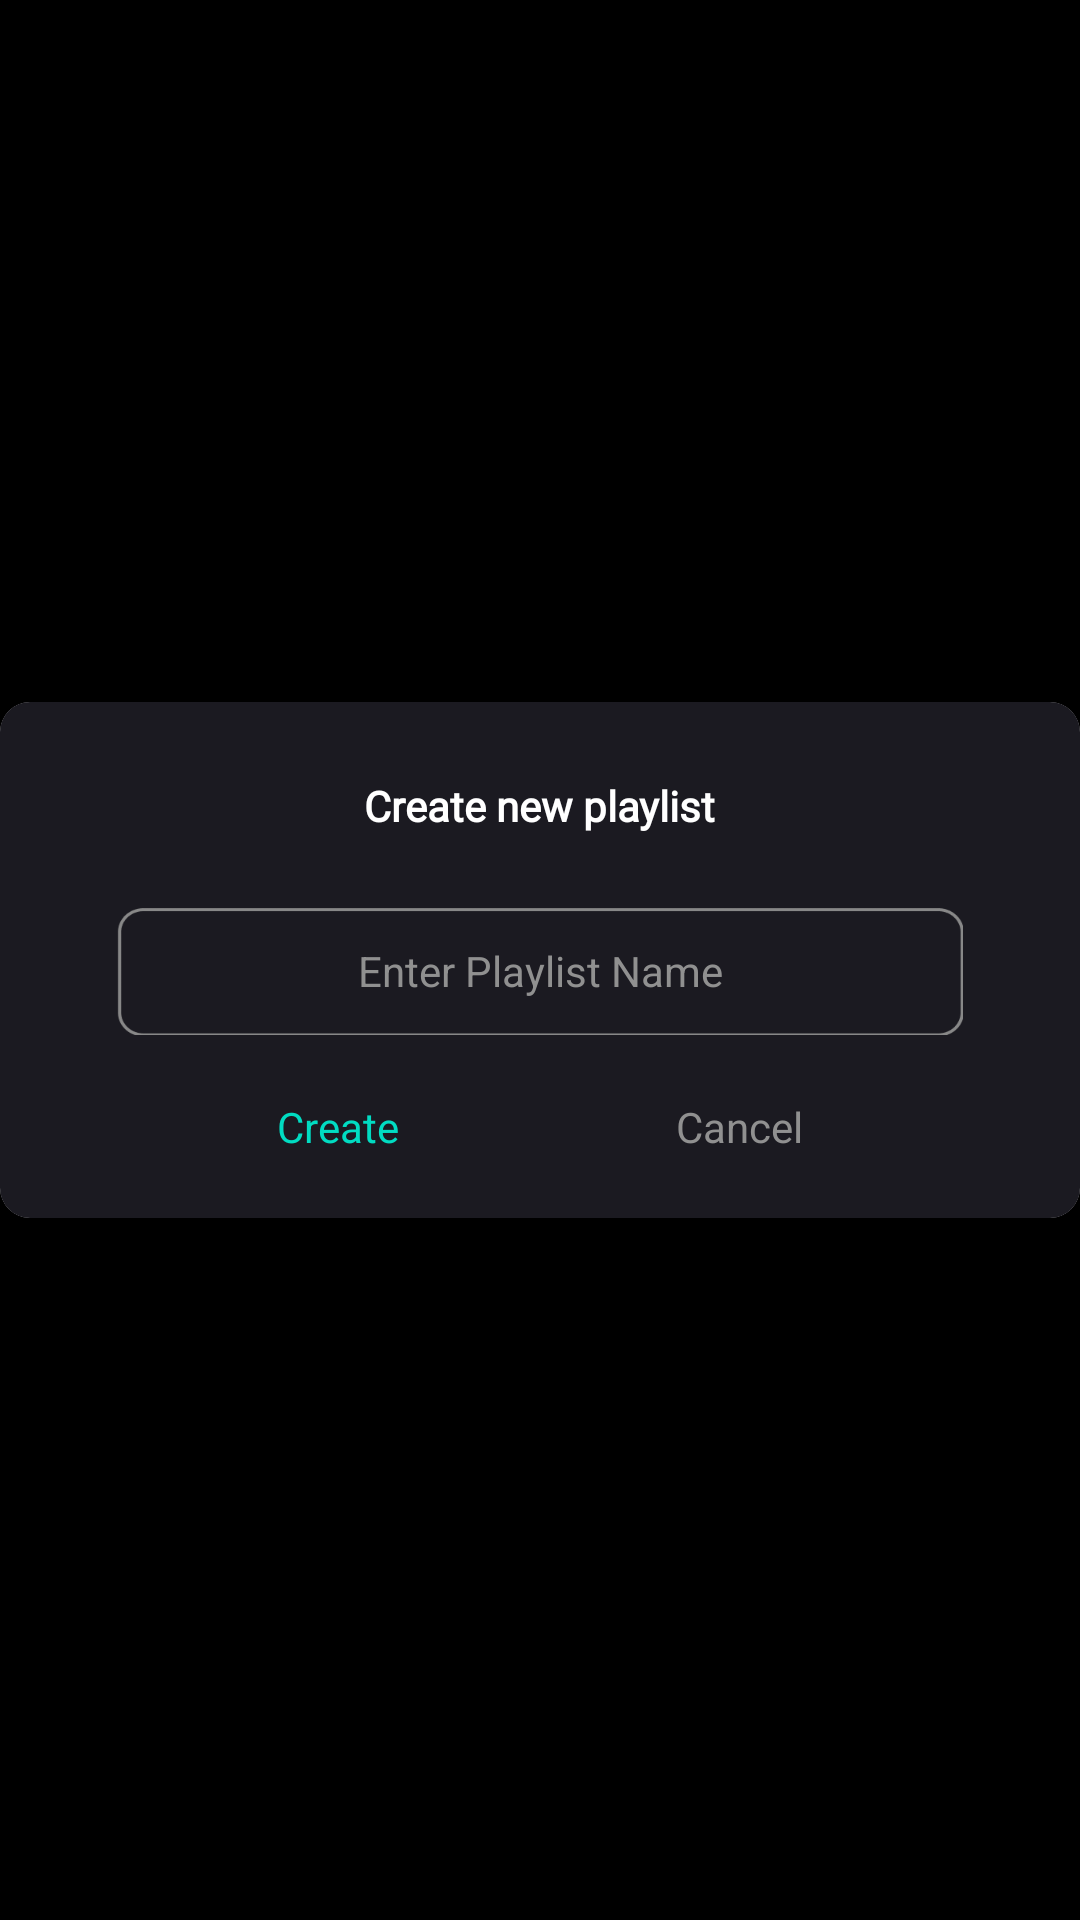

Android layout source for this screen:
<!-- AndroidManifest.xml: application theme Theme.MusicDownload -->
<!-- res/layout/layout_add_playlist.xml -->
<?xml version="1.0" encoding="utf-8"?>
<androidx.constraintlayout.widget.ConstraintLayout xmlns:android="http://schemas.android.com/apk/res/android"
    xmlns:app="http://schemas.android.com/apk/res-auto"
    android:layout_width="match_parent"
    android:layout_height="wrap_content"
    android:background="#000000">

    <androidx.cardview.widget.CardView
        app:cardCornerRadius="10dp"

        android:layout_width="match_parent"
        android:layout_height="172dp"
        app:layout_constraintBottom_toBottomOf="parent"
        app:layout_constraintEnd_toEndOf="parent"
        app:layout_constraintStart_toStartOf="parent"
        app:layout_constraintTop_toTopOf="parent">

        <androidx.constraintlayout.widget.ConstraintLayout
            android:layout_width="match_parent"
            android:layout_height="match_parent"
            android:background="#1B1A21">

            <TextView
                android:id="@+id/tcTitleCreateView"
                android:text="@string/createPlayList"
                android:textColor="@color/white"
                android:textSize="14dp"
                android:textFontWeight="700"
                android:fontFamily="@font/roboto"
                android:layout_width="wrap_content"
                android:layout_height="wrap_content"
                android:layout_marginTop="25dp"
                app:layout_constraintEnd_toEndOf="parent"
                app:layout_constraintStart_toStartOf="parent"
                app:layout_constraintTop_toTopOf="parent" />
            <View
                android:id="@+id/view4"
                android:layout_width="match_parent"
                android:layout_height="43dp"
                android:layout_marginLeft="39dp"
                android:layout_marginTop="24dp"
                android:layout_marginRight="39dp"
                android:background="@drawable/border_gray"
                app:layout_constraintLeft_toLeftOf="parent"
                app:layout_constraintRight_toRightOf="parent"
                app:layout_constraintTop_toBottomOf="@+id/tcTitleCreateView" />

            <EditText
                android:id="@+id/edtNamePlayList"
                android:layout_width="wrap_content"
                android:layout_height="48dp"
                android:maxHeight="48dp"
                android:maxLines="1"
                android:maxWidth="200dp"
                android:singleLine="true"
                android:background="@android:color/transparent"
                android:hint="@string/enter_playlist_name"
                android:textColor="@color/text_gray"
                android:textColorHint="@color/text_gray"
                android:textSize="14dp"
                app:layout_constraintBottom_toBottomOf="@+id/view4"
                app:layout_constraintEnd_toEndOf="@+id/view4"
                app:layout_constraintStart_toStartOf="@+id/view4"
                app:layout_constraintTop_toTopOf="@+id/view4" />

            <TextView
                android:id="@+id/tvAddPlayList"
                android:layout_width="wrap_content"
                android:layout_height="wrap_content"
                android:text="@string/create"
                android:textColor="@color/color_btnPlay"
                app:layout_constraintBottom_toBottomOf="parent"
                app:layout_constraintEnd_toStartOf="@+id/tvCancelAddPlayList"
                app:layout_constraintStart_toStartOf="parent"
                app:layout_constraintTop_toBottomOf="@+id/view4" />

            <TextView
                android:id="@+id/tvCancelAddPlayList"
                android:layout_width="wrap_content"
                android:layout_height="wrap_content"
                android:text="@string/cancel"
                android:textColor="@color/text_gray"
                app:layout_constraintBottom_toBottomOf="parent"
                app:layout_constraintEnd_toEndOf="parent"
                app:layout_constraintStart_toEndOf="@+id/tvAddPlayList"
                app:layout_constraintTop_toBottomOf="@+id/view4" />
        </androidx.constraintlayout.widget.ConstraintLayout>
    </androidx.cardview.widget.CardView>
</androidx.constraintlayout.widget.ConstraintLayout>
<!-- resources referenced by this layout -->
<resources>
  <color name="color_btnPlay">#01DCC2</color>
  <color name="text_gray">#909090</color>
  <color name="white">#FFFFFFFF</color>
  <!-- drawable border_gray: png bitmap (drawable, 3122 bytes) -->
  <string name="cancel">Cancel</string>
  <string name="create">Create</string>
  <string name="createPlayList">Create new playlist</string>
  <string name="enter_playlist_name">Enter Playlist Name</string>
  <style name="Theme.MusicDownload" parent="Theme.MaterialComponents.DayNight.NoActionBar">
          
          <item name="colorPrimary">@color/purple_500</item>
          <item name="colorPrimaryVariant">@color/purple_700</item>
          <item name="colorOnPrimary">@color/white</item>
          
          <item name="colorSecondary">@color/teal_200</item>
          <item name="colorSecondaryVariant">@color/teal_700</item>
          <item name="colorOnSecondary">@color/black</item>
          
          <item name="android:statusBarColor">?attr/colorPrimaryVariant</item>
          
  
      </style>
  <color name="purple_500">#FF6200EE</color>
  <color name="purple_700">#FF3700B3</color>
  <color name="teal_200">#FF03DAC5</color>
  <color name="teal_700">#FF018786</color>
  <color name="black">#FF000000</color>
</resources>
